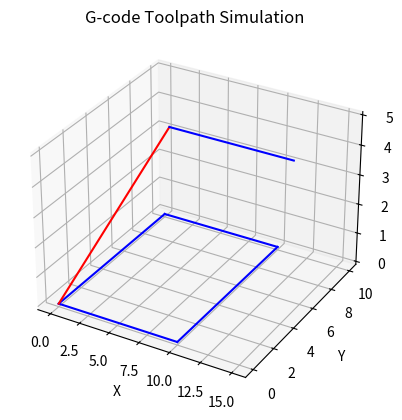

Python code for this plot:
import matplotlib.pyplot as plt

def parse_gcode(gcode):
    """Parse G-code and return a list of (x, y, z) coordinates and commands."""
    coordinates = []
    x, y, z = 0.0, 0.0, 0.0  # Starting point
    command = None
    
    for line in gcode.splitlines():
        line = line.strip()
        if line == "" or line.startswith(';'):  # Skip empty lines and comments
            continue

        parts = line.split()
        for part in parts:
            if part.startswith('G'):
                command = part
            elif part.startswith('X'):
                x = float(part[1:])
            elif part.startswith('Y'):
                y = float(part[1:])
            elif part.startswith('Z'):
                z = float(part[1:])
        
        coordinates.append((command, x, y, z))
    
    return coordinates

def plot_toolpath(coordinates):
    """Plot the toolpath given a list of (command, x, y, z) coordinates."""
    if not coordinates:
        print("No coordinates to plot.")
        return
    
    fig = plt.figure()
    ax = fig.add_subplot(111, projection='3d')
    
    x_coords = []
    y_coords = []
    z_coords = []
    
    for command, x, y, z in coordinates:
        x_coords.append(x)
        y_coords.append(y)
        z_coords.append(z)
        
        if command == 'G0':  # Rapid movement (move without cutting)
            color = 'r'
        elif command == 'G1':  # Linear movement (cutting)
            color = 'b'
        else:
            color = 'k'  # Other movements

        ax.plot(x_coords, y_coords, z_coords, color=color)
        x_coords, y_coords, z_coords = [x], [y], [z]  # Start a new segment
    
    ax.set_xlabel('X')
    ax.set_ylabel('Y')
    ax.set_zlabel('Z')
    ax.set_title('G-code Toolpath Simulation')
    plt.show()

# Sample G-code
gcode = """
G0 X0 Y0 Z0
G1 X10 Y0 Z0
G1 X10 Y10 Z0
G1 X0 Y10 Z0
G1 X0 Y0 Z0
G0 X5 Y5 Z5
G1 X15 Y5 Z5
"""

coordinates = parse_gcode(gcode)
plot_toolpath(coordinates)
